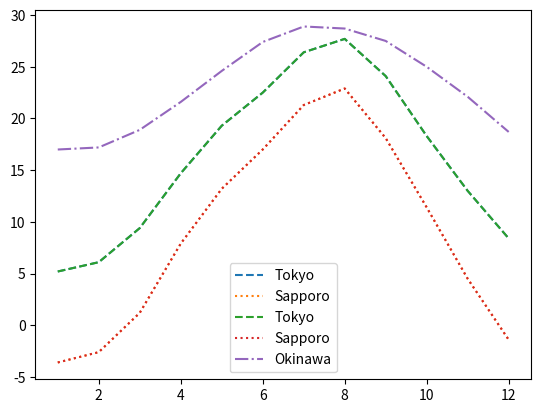

The matplotlib source for this figure:
# 1・1・1
apple = 1 # リンゴを1つ出現させる
apple = apple + 1 # リンゴを1つ増やす
print(apple) # リンゴの状態を表示する

# 最初にこのプログラムを実行してください
tokyo_avg_temp = [5.2, 6.1, 9.4, 14.7, 19.3, 22.5,
26.4, 27.7, 24.1, 18.3, 13.0, 8.4]
sapporo_avg_temp = [-3.6, -2.6, 1.2, 7.9, 13.2, 17.0,
21.3, 22.9, 18.1, 11.4, 4.5, -1.4]

# 1・1・2
import matplotlib.pyplot as plt
months = list(range(1, 13))
plt.plot(months, tokyo_avg_temp, label="Tokyo", linestyle = "dashed")
plt.plot(months, sapporo_avg_temp, label="Sapporo", linestyle = "dotted")
plt.legend()

# このプログラムを実行してください
okinawa_avg_temp = [17.0, 17.2, 18.9, 21.6, 24.6, 27.4,
28.9, 28.7, 27.5, 25.0, 22.1, 18.7]

# 1・1・3
import matplotlib.pyplot as plt
months = list(range(1, 13))
plt.plot(months, tokyo_avg_temp, label="Tokyo", linestyle = "dashed")
plt.plot(months, sapporo_avg_temp, label="Sapporo", linestyle = "dotted")
plt.plot(months, okinawa_avg_temp, label="Okinawa", linestyle = "dashdot")
plt.legend()

